Photos from the image-classification dataset "dataset" in the GitHub repository HuiLiu1209/desinv202-tdf-2026. Its 3 classes are: bottle, mouse, phone.

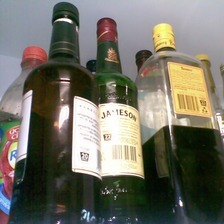
Label: bottle

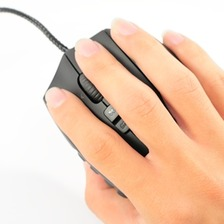
Label: mouse

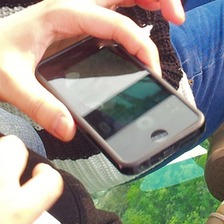
Label: phone

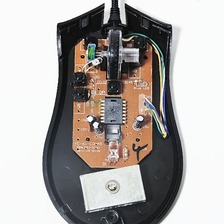
Label: mouse

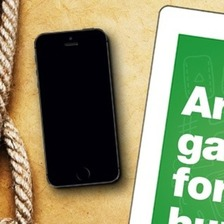
Label: phone

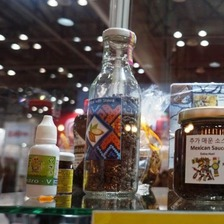
Label: bottle
